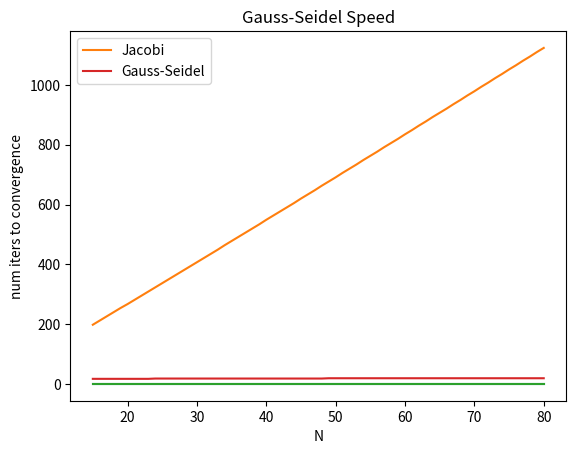

Write Python code to recreate this figure.
import math
from scipy.special import factorial
import matplotlib.pyplot as plt
import numpy as np


def iter_root(f, g, x0):
    eps = math.pow(10, -8)
    max_iter = 1000
    num_iter = 0
    xn = x0
    while abs(f(xn)) >= eps and num_iter < max_iter:
        xn = g(xn)
        num_iter += 1
    return xn


def q1a():
    f = lambda x: math.pow(x, 3) - 5 * math.pow(x, 2)
    g1 = lambda x: x - (f(x) / 25)
    g2 = lambda x: (125 - math.pow(x, 2)) / (15 + x)
    print(iter_root(f, g1, 0))
    print(iter_root(f, g2, -10))


def bisection(f, a, b, n):
    mid = (b + a) / 2
    for i in range(n):
        mid = (b + a) / 2
        if f(a) * f(mid) < 0:
            b = mid
        else:  # f(mid) * f(b) < 0
            a = mid
    return mid


def q1b():
    f = lambda x: math.pow(x, 4) - 2
    print(bisection(f, 0, 2, 21))


def secant_method(f, a, b, eps):
    i = 0
    prev, curr = a, b
    while abs(f(curr)) > eps:
        tmp = curr
        curr = prev - f(prev) * ((curr - prev) / (f(curr) - f(prev)))
        prev = tmp
        i += 1
    return curr, i


def q1c():
    a = 0.5
    bs = [0.500001, 0.6, 0.7]
    eps = math.pow(10, -15)
    f = lambda x: math.pow(x, 3) + x - 1
    for b in bs:
        r, num_iter = secant_method(f, a, b, eps)
        print(f"b: {b}, result: {r}, num iterations: {num_iter}")


def q3a_factorial(n):
    return math.pow(n, n) / factorial(n, exact=True)


def q3b():
    for n in range(1, 1002):
        print(f"n: {n}, f(n): {q3a_factorial(n)}")


def q3c_new_factorial(n):
    result = 1
    for k in reversed(range(1, n + 1)):
        result *= (n / k)
    return result


def q3d():
    for n in range(1, 1002):
        print(f"n: {n}, f(n): {q3c_new_factorial(n)}")


def get_a(i, j, n):
    if i == j:
        return n + 1
    else:
        return 1


def init_iter_method(n):
    max_iter = math.pow(n, 2)
    eps = math.pow(10, -10)
    b = np.ones(n, dtype=np.float64) * (2 * n)
    x_0 = np.zeros_like(b)

    D = np.eye(n, dtype=np.float64) * (n + 1)

    LU = np.ones_like(D) - np.eye(n)
    L = np.tril(LU)
    U = np.triu(LU)

    A = L + D + U

    return max_iter, eps, x_0, b, L, D, U, A


def jacobi(n):
    n_iter = 0
    max_iter, eps, x_k, b, L, D, U, A = init_iter_method(n)
    D_inv = np.eye(n) * 1 / (n + 1)

    while np.linalg.norm((A @ x_k) - b, ord=np.inf) >= eps and n_iter < max_iter:
        x_k = (D_inv @ b) - (D_inv @ (L + U)) @ x_k
        n_iter += 1
    return x_k, n_iter


def gauss_seidel(n):
    n_iter = 0
    max_iter, eps, x_k, b, L, D, U, A = init_iter_method(n)
    DL_inv = np.linalg.inv(D + L)

    while np.linalg.norm((A @ x_k) - b, ord=np.inf) >= eps and n_iter < max_iter:
        x_k = (DL_inv @ b) - (DL_inv @ U) @ x_k
        n_iter += 1
    return x_k, n_iter


def run_iters(func, name):
    ns = np.arange(15, 81)
    results = np.zeros_like(ns, dtype=np.float64)
    num_iters = np.zeros_like(ns)
    for i, n in enumerate(ns):
        actual_sol = np.ones(n)
        estimated_sol, num_iter = func(n)
        results[i] = np.linalg.norm(actual_sol - estimated_sol, ord=np.inf)
        num_iters[i] = num_iter

    plt.title(f"{name.title()} Error")
    plt.xlabel("N")
    plt.ylabel("inf norm ||x - x_k ||")
    plt.plot(ns, results)
    plt.savefig(f"{name}-error.pdf")
    plt.show()

    plt.title(f"{name.title()} Speed")
    plt.xlabel("N")
    plt.ylabel("num iters to convergence")
    plt.plot(ns, num_iters, label=name.title())
    # plt.plot(ns, np.log2(ns) + 13, label="y = log(x) + 13")
    plt.legend()
    plt.savefig(f"{name}-speed-2.pdf")
    plt.show()


def q4a():
    run_iters(jacobi, "jacobi")


def q4b():
    run_iters(gauss_seidel, "gauss-seidel")


if __name__ == '__main__':
    q1c()
    q4a()
    q4b()
